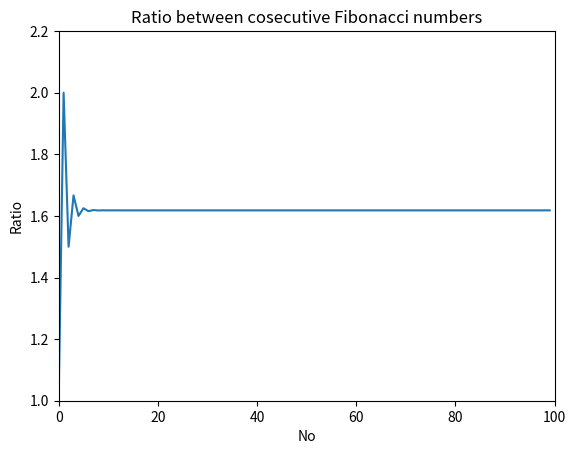

The script that saved this image: (Note: this script raises an exception after producing the figure.)
# -*- coding: utf-8 -*-
# フィボナッチ数の比と黄金比の関係
import matplotlib.pyplot as plt

def fibo(n):
    if n == 1:
        return [1]
    if n == 2:
        return [1, 1]
    # a > 2
    a = 1
    b = 1
    # first two members of the series
    series = [a, b]
    for i in range(n):
        c = a + b
        series.append(c)
        a = b
        b = c

    return series

def plot_list(list):
    plt.plot(result)
    plt.xlabel("No")
    plt.ylabel("Ratio")
    plt.axis(ymin=1.0, ymax=2.2, xmin=0, xmax=100)
    plt.title("Ratio between cosecutive Fibonacci numbers")
    plt.savefig("/Users/<user>/Dropbox/Script/_Python/python_math_book/Ch2/image/2-5.pdf")
    plt.show()


#print(fibo(100))
x_list = list(range(100))
fibo_x_list = fibo(100)
result = []

for i in x_list:
    result.append(fibo_x_list[i+1]/fibo_x_list[i])

plot_list(result)
